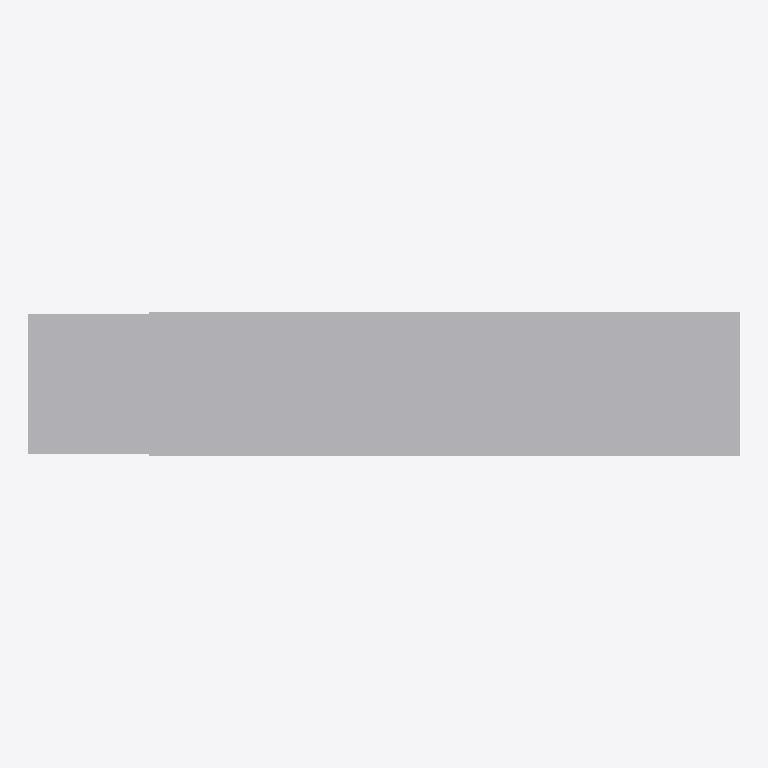
Plan cut of the same IFC building model at storey '+0.00' (level 0.00 m, cut at 1.40 m), seen from above with north up, elements coloured by IFC class (only those large enough to see are counted): 3 other elements (light grey). Cut surfaces are drawn darker.
Extent 85.3 m × 17.3 m × 63.9 m (x, y, z). Storeys (3): +0.00 at 0.00 m; +10.70 at 10.70 m; +42.50 at 42.50 m. Elements (5): 5 IfcBuildingElementProxy.

HEADER;
FILE_DESCRIPTION(('ViewDefinition [CoordinationView_V2.0]'),'2;1');
FILE_NAME('0001','2023-04-17T11:09:49',(''),(''),'The EXPRESS Data Manager Version 5.02.0100.07 : ','20190108_1515(x64) - Exporter 19.2.1.1 - IU alte','');
FILE_SCHEMA(('IFC2X3'));
ENDSEC;
DATA;
#104=IFCPROJECT('2ExXy6ktPEpRvybkA_zF6B',#41,'0001',$,$,'Nombre de proyecto','Estado de proyecto',(#96),#91);
#713=IFCSITE('2ExXy6ktPEpRvybkA_zF69',#41,'Ergransa_Noreste',$,'',#712,$,$,.ELEMENT.,(40,25,13,9643),(-3,-42,-20,-772056),0.0,$,$);
#114=IFCBUILDING('2ExXy6ktPEpRvybkA_zF6A',#41,'',$,$,#32,$,'',.ELEMENT.,$,$,#110);
#123=IFCBUILDINGSTOREY('2ExXy6ktPEpRvybk912mtU',#41,'+0.00',$,$,#121,$,'+0.00',.ELEMENT.,0.0);
#129=IFCBUILDINGSTOREY('2ExXy6ktPEpRvybk912VpX',#41,'+10.70',$,$,#128,$,'+10.70',.ELEMENT.,10.7);
#135=IFCBUILDINGSTOREY('2ExXy6ktPEpRvybk912mZq',#41,'+42.50',$,$,#134,$,'+42.50',.ELEMENT.,42.5);
#221=IFCBUILDINGELEMENTPROXY('1DFjreyerB2urxR1PSM28T',#41,'Masa 1:Masa 1:215470',$,'Masa 1',#219,#214,'215470',$);
#701=IFCBUILDINGELEMENTPROXY('33KZZMkP51zfbRpB7PRxiz',#41,'Masa 5:Masa 5:231217',$,'Masa 5',#700,#695,'231217',$);
#660=IFCBUILDINGELEMENTPROXY('1DFjreyerB2urxR1PSM3E9',#41,'Masa 4:Masa 4:219194',$,'Masa 4',#659,#656,'219194',$);
ENDSEC;
